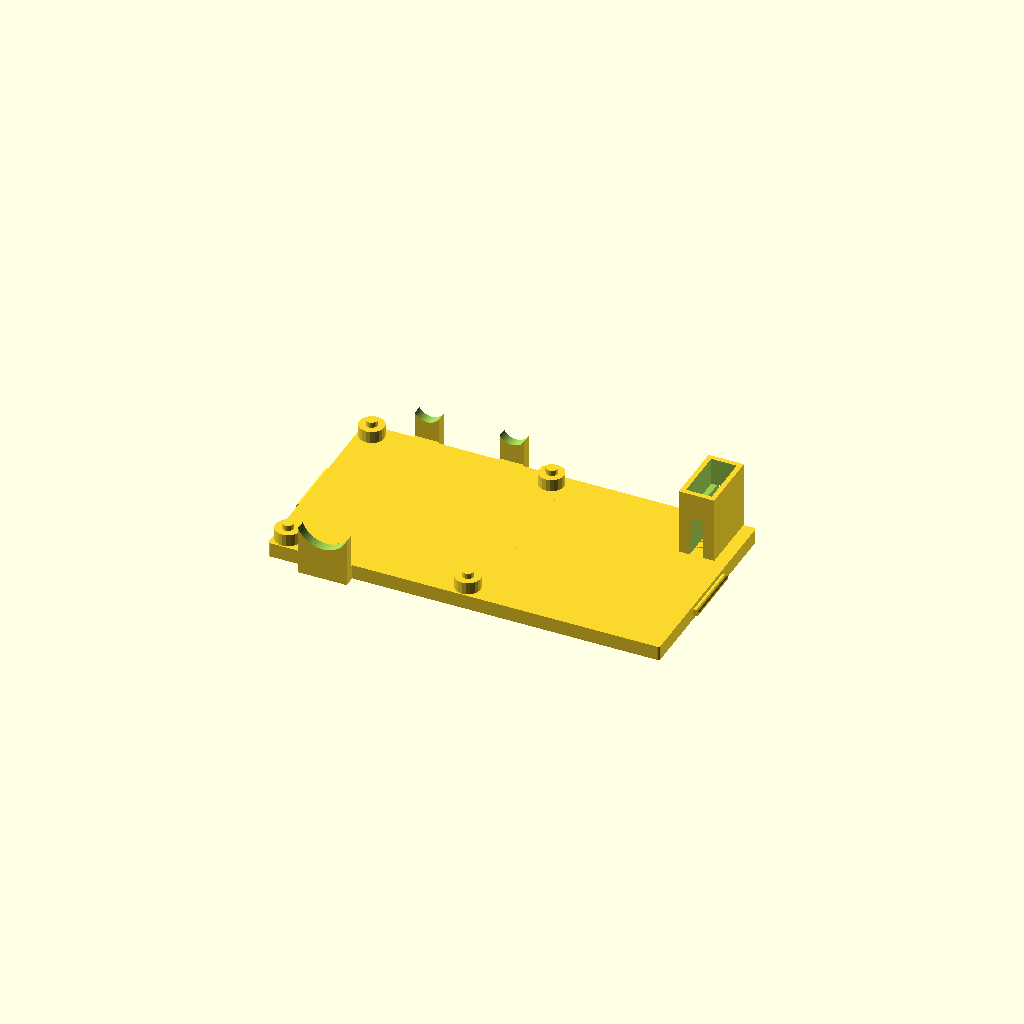
Cell 1: the model at its default parameters.
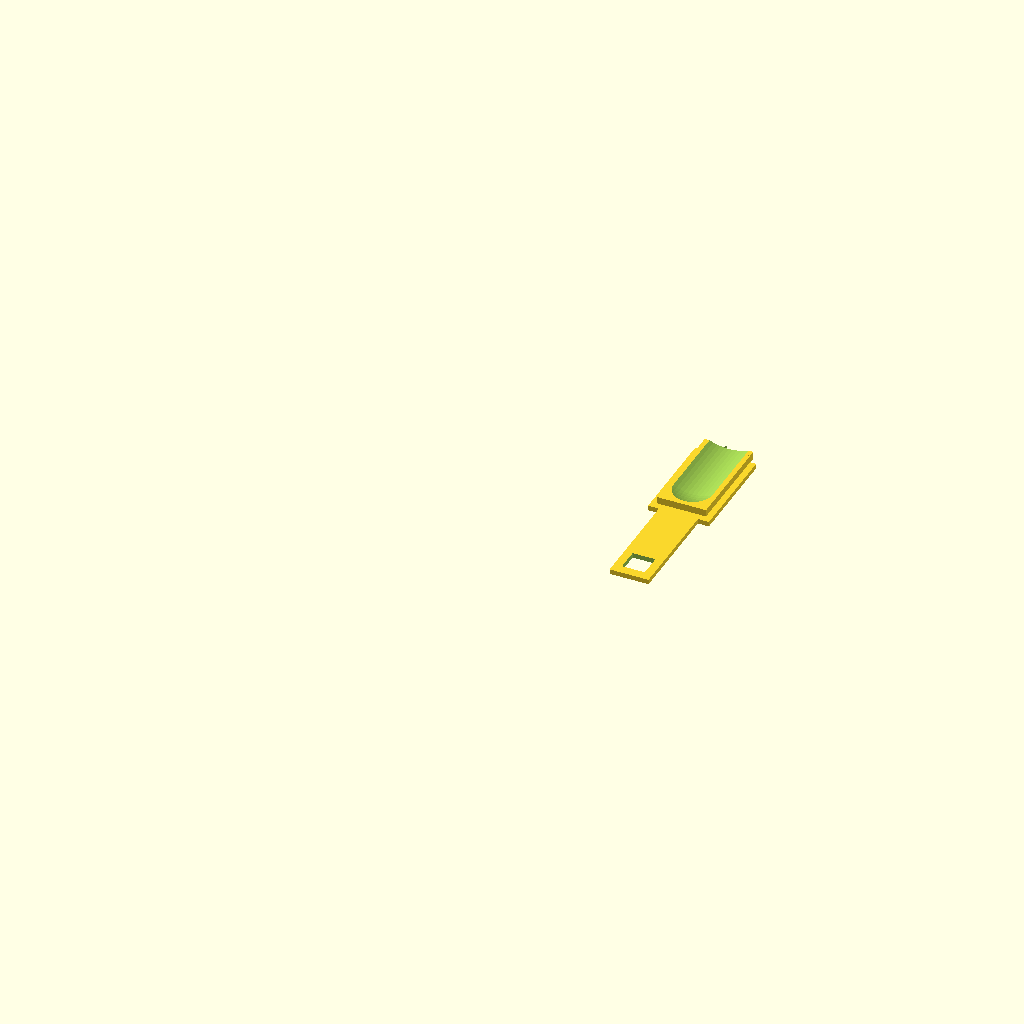
Cell 2: the same model with part = "key".
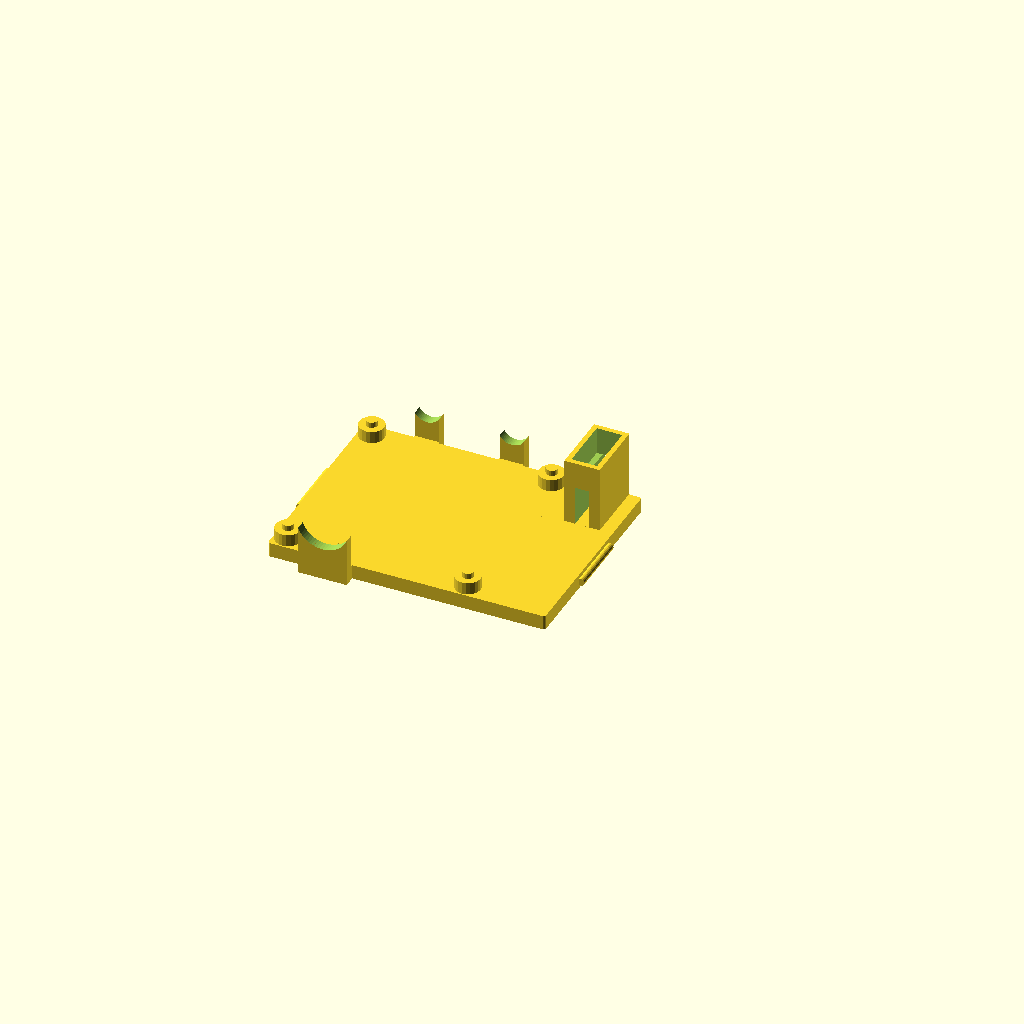
Cell 3: the same model with with_battery = 0.
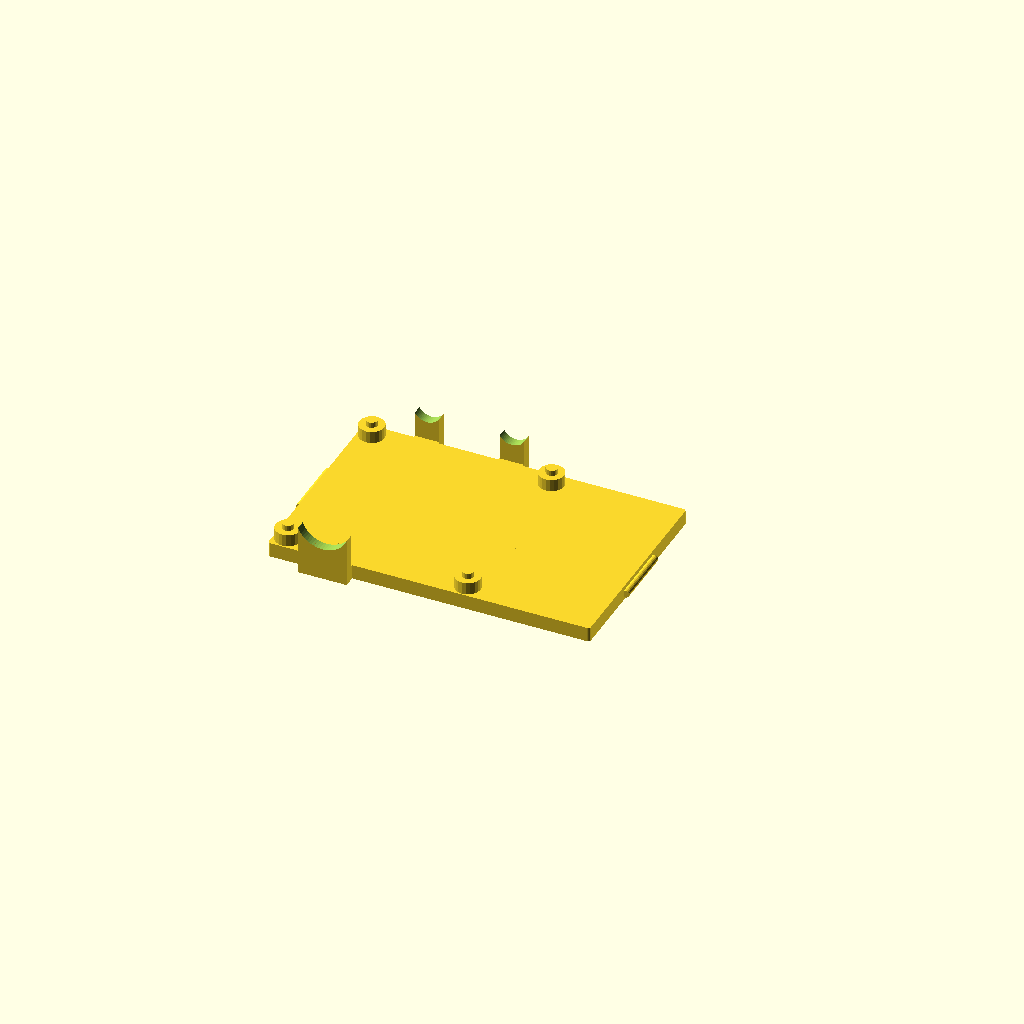
Cell 4: with_key = 0 (everything else at default).
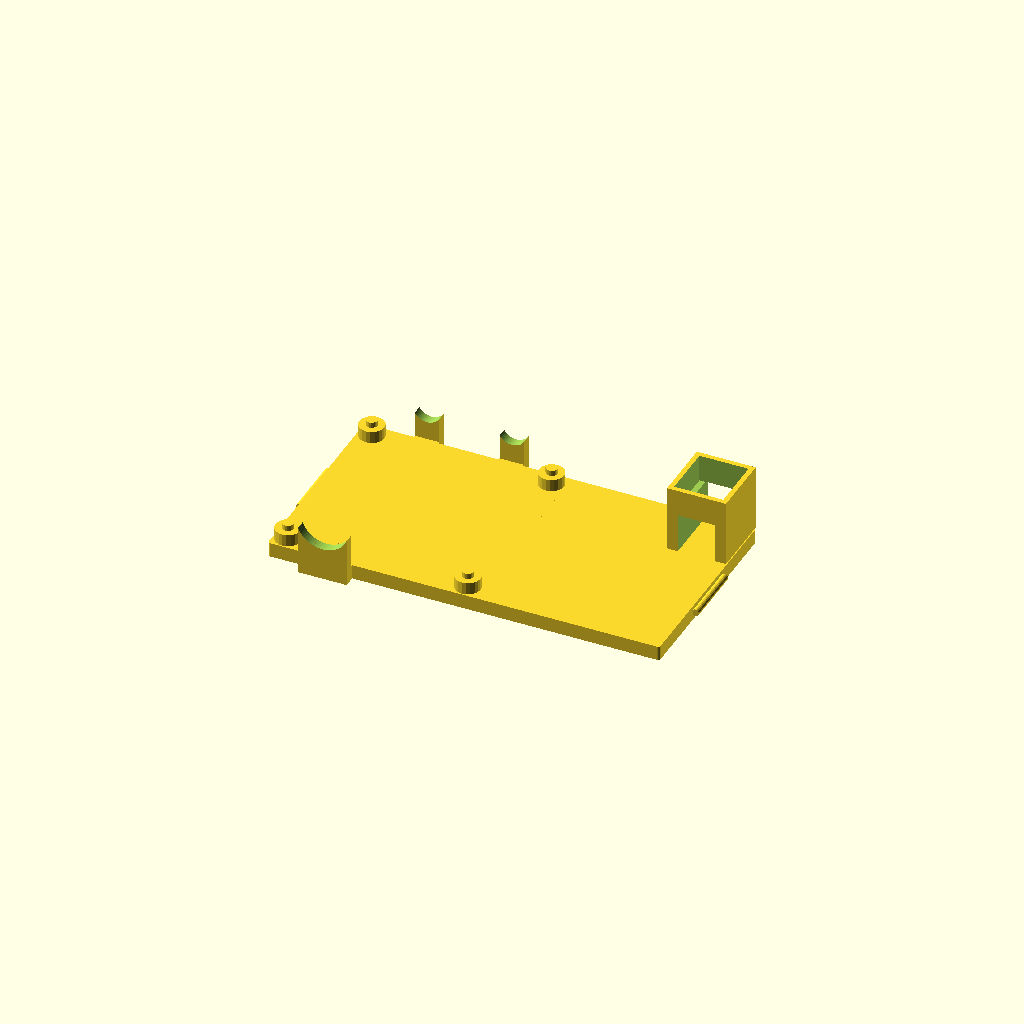
Cell 5: uswitch_width = 11.6 (everything else at default).
All cells are drawn from one camera (rotation 55°, 0°, 25°, orthographic, colour scheme Cornfield), so only the parameter changes between them.
The OpenSCAD source (scadFiles/870953/1390740.scad):
//

//  case for "pixie" 2 transistor 40 m band transceiver

//

//  design by Egil Kvaleberg, 8 Jun 2015

//

//  note:

//  design origin is center of pcb, underside of top cover surface



part = "bottom"; // [ demo, all, top, bottom, key, ring ]

with_battery = 1; // [ 1:true, 0:false ] 

with_key = 1; // [ 1:true, 0:false ] 


uswitch_width = 5.8; // microswitch case width
uswitch_depth = 12.8; // microswitch case depth
uswitch_height = 6.6; // microswitch case height
key_travel = 1.0; // microswitch switch travel, with some margin



/* [Hidden] */

batt = [26.0, 53.0, 17.0]; // 



pcb = [51.1, 51.1, 1.6];



pcbmntdia = 3.8; // net

pcbmntdx = 40.5 + pcbmntdia;

pcbmntdy = 40.5 + pcbmntdia;



pcb2bot = 3.0; // room from bottom pcb to bottom cover

pcb2top = 13.5; // room from top pcb to top cover



bncdia = 12.0;

bncpos = (7.5+14.6/2)-pcb[0]/2; // from lower r corner 

bncheight = 12.0/2 + 0.3; // height of centre from top PCB



jackdia = 6.0;

jack1pos = (9.4+11.5/2)-pcb[0]/2; 

jack2pos = pcb[0]/2-(9.3+11.5/2); 

jackheight = 6.6/2 + 0.15; // height of centre from top PCB



powerpos = pcb[0]/2-(10.6+8.9/2); 

powerdx = 1*9.0;

powerdz = 1*11.0;



trimpos = [pcb[0]/2-21.8, pcb[1]/2-21.0];

trimdia = 5.5;

trimhgt = 8.0;



snap_dia = 1.8; // snap lock ridge diameter

snap_len_y = pcb[1]*0.3; // snap lock length

snap_len_x = pcb[0]*0.3;



key_x = 12;

key_y = 25;

uswitch = [uswitch_width, uswitch_depth, uswitch_height];



wall = 1.2;

caser = wall;

twall = 1.2; // wall size of top 

bwall = 3.6; // wall size of bottom 



tol = 0.5;

d = 0.01;





extra_x = (with_battery ? batt[0]+wall+2*tol : 0) + (with_key ? key_x+wall+8*tol : 0); // extra space in X



module nut(af, h) { // af is 2*r

	cylinder(r=af/2/cos(30), h=h, $fn=6);

}



module c_cube(x, y, z) {

	translate([-x/2, -y/2, 0]) cube([x, y, z]);

}



module cr_cube(x, y, z, r) {

	hull() {

		for (dx=[-1,1]) for (dy=[-1,1]) translate([dx*(x/2-r), dy*(y/2-r), 0]) cylinder(r=r, h=z, $fn=20);

	}

}



module cr2_cube(x, y, z, r1, r2) {

	hull() {

		for (dx=[-1,1]) for (dy=[-1,1]) translate([dx*(x/2-r1), dy*(y/2-r1), 0]) cylinder(r1=r1, r2=r2, h=z, $fn=20);

	}

}



module snap2(adia, alen) {

		translate([pcb[0]/2+tol, -(snap_len_y+alen)/2, -(pcb2top+pcb[2]+pcb2bot+bwall/2)]) rotate([-90, 0, 0]) cylinder(r=(snap_dia+adia)/2, h=snap_len_y+alen, $fs=0.3);

		//translate([-(snap_len_x+alen)/2, pcb[1]/2+tol, -(pcb2top+pcb[2]+pcb2bot+bwall/2)]) rotate([0, 90, 0]) cylinder(r=(snap_dia+adia)/2, h=snap_len_x+alen, $fs=0.3);

}



//uswitch = [5.8, 12.8, 6.6]

module uswitch_bed() { // microswitch bed 

	h = d+pcb2bot+pcb[2]+pcb2top-tol-twall;

	if (with_key) {

		translate([pcb[0]/2+tol+(with_battery ? wall+batt[0]+2*tol : 0)+wall+4*tol+key_x/2, pcb[1]/2 - uswitch[1]/2-wall, -(d+pcb2bot+pcb[2]+pcb2top)])

			difference () {

				c_cube(uswitch[0]+tol+2*wall, uswitch[1]+tol+2*wall, h); // mounting bed outer

				union () {

					c_cube(uswitch[0]-2*wall, uswitch[1]+tol+2*wall+2*d, h-uswitch[2]); // room for contacts and wires

					translate([0, 0, h-uswitch[2]-tol/4]) c_cube(uswitch[0]+tol, uswitch[1]+tol, uswitch[2]+tol); // mounting hole

				}

			}

	}

}



peglen = 3* wall; // length beyond key 

pegsiz = pcb[1]*0.1; // BUG: subst



module ring() { // lock ring

	flex = 2.0;

	difference () {

		union () {

			cylinder(h=wall, r=pegsiz/2 + wall, $fn=32);

			translate([pegsiz/2+wall*0.3, (pegsiz-flex)/2+1.5*wall, 0]) cylinder(h=wall, r=1.5*wall, $fn=16);

			translate([pegsiz/2+wall*0.3, -(pegsiz-flex)/2-1.5*wall, 0]) cylinder(h=wall, r=1.5*wall, $fn=16);

		}

		translate([0, 0, -d]) {

			cylinder(h=wall+2*d, r=pegsiz/2, $fn=32);

			translate([pegsiz/2, 0, 0]) c_cube(pegsiz, pegsiz-flex, wall+2*d);

			translate([pegsiz/2+wall*0.3, (pegsiz-flex)/2+1.5*wall, 0]) cylinder(h=wall+2*d, r=0.7*wall, $fn=16);

			translate([pegsiz/2+wall*0.3, -(pegsiz-flex)/2-1.5*wall, 0]) cylinder(h=wall+2*d, r=0.7*wall, $fn=16);

		}

	}

}



module mkey_peg(air) { // morse key mounting peg

	if (with_key) {

		translate([pcb[0]/2+tol+(with_battery ? wall+batt[0]+2*tol : 0)+wall+4*tol+key_x/2, -pcb[1]*0.4, -air-wall-peglen-tol]) {

			if (air != 0) {

				c_cube(pcb[1]*0.1+air, pcb[1]*0.1+air, air+peglen+wall+tol+d); // mounting hole

			} else {

				cylinder(r=pegsiz/2, h=air+peglen+wall+tol+d, $fn=32); // mounting hole

				c_cube(pcb[1]*0.1+air, pcb[1]*0.1+air, air+peglen-wall-tol); // mounting hole

				translate([0, 0, air+peglen]) c_cube(pcb[1]*0.1+air, pcb[1]*0.1+air, wall+tol+d); // mounting hole

			}

		}

	}

}



module mkey_support() { // morse key support (towards mounting peg) 

	if (with_key) difference () {

		translate([pcb[0]/2+tol+(with_battery ? wall+batt[0]+2*tol : 0)+wall+4*tol+key_x/2, -pcb[1]*0.4, -(d+pcb2bot+pcb[2]+pcb2top)])

				c_cube(pcb[1]*0.1+2*tol+2*wall, pcb[1]*0.1+2*tol*2*wall, d+pcb2bot+pcb[2]+pcb2top-tol-twall); // mounting hole

		mkey_peg(tol);

	}

}



module mkey(air) { // morse key

	module curve() {

		r = 25.0 / 2; // a bit more than a typical human finger

		if (air == 0) translate([0, key_y/2 + d, twall+tol+twall+sqrt(pow(r,2) - pow(key_x/2-wall,2))]) rotate([90, 0, 0]) {

			cylinder(r=r, h=d+key_y-key_x/2, $fn=80);

			translate([0, 0, d+key_y-key_x/2]) sphere(r=r, $fn=80);

		}

	}

	if (with_key) {

		translate([pcb[0]/2+tol+(with_battery ? wall+batt[0]+2*tol : 0)+wall+4*tol+key_x/2, pcb[1]/2+tol+wall - key_y/2, -twall-tol]) {

			translate([0, -(wall+tol), 0]) 

				c_cube(key_x+6*tol, key_y, twall); // base frame, covering air gap on sides

			difference() {

				union () {

					translate([0, -(wall+tol)/2, 0])	c_cube(key_x, key_y-(wall+tol), twall+tol+twall); // body

					translate([0, 0, key_travel]) c_cube(key_x+2*air, key_y+2*air, twall+tol+twall-key_travel); //top, extending to edge of case BUG: build issues

				}

				curve();

			}

			if (air != 0) c_cube(key_x+2*air, key_y+2*air, twall+tol+twall+d); // opening in front

			

		}

		if (air == 0) difference () { // arm

			translate([pcb[0]/2+tol+(with_battery ? wall+batt[0]+2*tol : 0)+wall+4*tol+key_x/2, 0, -twall-tol])c_cube(key_x*0.8, pcb[1], twall); // arm

			mkey_peg(tol); // mounting hole

		}

	}

}



module top() {

	sidewalls();



	difference() {

		union() {

			// lid

			translate([extra_x/2, 0, 0]) 

				cr_cube(pcb[0]+2*wall+2*tol+extra_x, pcb[1]+2*wall+2*tol, twall, caser);



			// PCB upper supports

			for (dx=[pcbmntdx/2, -pcbmntdx/2]) for (dy=[pcbmntdy/2, -pcbmntdy/2]) {

				// 

				translate([dx, dy, -(pcb2top-tol)]) {

					cylinder(r1=pcbmntdia/2+wall, r2=pcbmntdia/2+2.5*wall, h=pcb2top, $fn=20);

				}

			}

			// trimmer access tube 

			translate([trimpos[0], trimpos[1], -(pcb2top-trimhgt-tol)]) 

				cylinder(r=trimdia/2+tol/2+wall, r2=trimdia/2+tol/2+2*wall, h=(pcb2top-trimhgt-tol)+d, $fn=20);

			// morse key mounting peg, if applicable

			mkey_peg(0);  



		}

		union () { // subtract:

			// hole for trimmer 

			translate([trimpos[0], trimpos[1], -pcb2top]) {

				cylinder(r=trimdia/2+tol/2, h=pcb2top+twall+d, $fn=20);

			}

			translate([trimpos[0], trimpos[1], 0]) {

				cylinder(r1=trimdia/2+tol/2, r2=trimdia/2+tol/2+wall, h=twall+d, $fn=20);

			}

			// hole for key

			mkey(tol);

		}

	}



	//color("red") mkey(0);	 

}



module sidewalls() {

	difference() {

		union () { // add:

			translate([extra_x/2, 0, /*-(bwall+pcb2bot+pcb[2]+pcb2top)*/twall]) {

				rotate([180, 0, 0]) 

				cr2_cube(pcb[0]+2*wall+2*tol+extra_x, pcb[1]+2*wall+2*tol, (bwall+pcb2bot+pcb[2]+pcb2top+twall), caser, caser+wall);

			}

		}

		union() { // subtract:

			translate([extra_x, 0, 0]) snap2(tol/2, 2*tol);

			rotate([0,0,180]) snap2(tol/2, 2*tol);

			// room for bottom lid

			translate([extra_x/2, 0, -pcb2bot-pcb[2]-pcb2top-bwall-d]) cr_cube(pcb[0]+2*tol+extra_x, pcb[1]+2*tol, d+bwall+tol, caser/2); 

			// room for everything in top wall

			translate([extra_x/2, 0, -d]) cr_cube(pcb[0]+2*wall+4*tol+extra_x, pcb[1]+2*wall+4*tol, twall+2*d, caser+tol);

			// room for pcb

			translate([0, 0, -pcb2bot-pcb[2]-pcb2top]) c_cube(pcb[0]+2*tol, pcb[1]+2*tol, pcb2bot+pcb[2]+pcb2top+d); 

			// room for battery

			if (with_battery) translate([pcb[0]/2+tol+wall+batt[0]/2+tol, 0, -pcb2bot-pcb[2]-pcb2top]) c_cube(batt[0]+2*tol, pcb[1]+2*tol, pcb2bot+pcb[2]+pcb2top+d); 

			// room for key mechanism and key

			if (with_key) translate([pcb[0]/2+tol+(with_battery ? wall+batt[0]+2*tol : 0)+wall+4*tol+key_x/2, 0, -pcb2bot-pcb[2]-pcb2top]) c_cube(key_x+8*tol, pcb[1]+2*tol, pcb2bot+pcb[2]+pcb2top+d);

			mkey(tol);



			// BNC hole

			translate([bncpos, -pcb[1]/2, -pcb2top+bncheight]) rotate([90,0,0]) {

				cylinder(r=bncdia/2+tol, h=tol+2*wall, $fn=60); 

				// also cut out bottom...

				translate([0, -20.0/2, 0]) c_cube(bncdia+2*tol, 20.0, tol+2*wall);

			}

			// jack holes

			for (dx = [jack1pos, jack2pos]) translate([dx, pcb[1]/2, -pcb2top+jackheight]) rotate([-90,0,0]) {

				cylinder(r=jackdia/2+tol, h=tol+2*wall, $fn=60); 

				// also cut out bottom...

				translate([0, 20.0/2, 0]) c_cube(jackdia+2*tol, 20.0, tol+2*wall);

			}



			// hole for power plug

			translate([powerpos, -pcb[1]/2, -pcb2top+powerdz/2]) rotate([90,0,0]) c_cube(powerdx+2*tol, powerdz+2*tol, tol+2*wall);



			// holes for wires through inner wall

			for (dy= [pcb[1]/2+tol-7.0/2, -(pcb[1]/2+tol-7.0/2)]) {

				if (with_battery) translate([pcb[0]/2, dy, -pcb2top+1.5]) rotate([0, 90, 0]) cylinder(r=7.0/2, h = 2*tol+wall); 

				if (with_key) translate([pcb[0]/2+(with_battery ? batt[0]+wall+2*tol : 0), dy, -pcb2top+1.5]) rotate([0, 90, 0]) cylinder(r=7.0/2, h = 2*tol+wall);

			}

			// hole for power switch

			if (with_key && with_battery) translate([pcb[0]/2+batt[0]+2*wall+7*tol+key_x/2, -pcb[1]/2, -pcb2top+0.0]) rotate([90, 0, 0]) cylinder(r=7.0/2, h = tol+2*wall, $fn=30);

		}

	}



}



module bottom() {

	module support(dx, dy) {

		translate([dx, dy, -(d+pcb2bot+pcb[2]+pcb2top)]) {

			cylinder(r=pcbmntdia/2+wall, h=d+pcb2bot, $fn=20);

			cylinder(r=pcbmntdia/2-tol, h=d+pcb2bot+pcb[2]-tol/2, $fn=20);

		}

	}



	// bottom lid

	translate([extra_x/2, 0, -(bwall+pcb2bot+pcb[2]+pcb2top)]) {

		cr_cube(pcb[0]+extra_x, pcb[1], bwall, caser/2);

	}

	translate([extra_x, 0, 0]) snap2(0, 0);

	rotate([0,0,180]) snap2(0, 0);

	intersection () {

		translate([0, 0, -(pcb2bot+pcb[2]+pcb2top)]) {

			cr_cube(pcb[0], pcb[1], pcb2bot+pcb[2], caser/2);

		}

		union () {	

			for (dx=[pcbmntdx/2, -pcbmntdx/2]) for (dy=[pcbmntdy/2, -pcbmntdy/2]) {

				support(dx, dy);	

			}

		}

	}



	// BNC lower part, minus hole

	translate([bncpos, -pcb[1]/2, -pcb2top-pcb[2]-pcb2bot-bwall]) c_cube(bncdia, 2*(tol+wall), bwall);

	difference () {

		translate([bncpos, -pcb[1]/2-tol, -pcb2top-pcb[2]-pcb2bot-bwall+(pcb2bot+bwall+bncheight)/2]) rotate([90,0,0]) c_cube(bncdia, (pcb2bot+bwall+bncheight), 2*wall); 

		translate([bncpos, -pcb[1]/2, -pcb2top+bncheight]) rotate([90,0,0]) cylinder(r=bncdia/2+tol, h=tol+2*wall+d, $fn=60); 

	}

   // jack lower part, minus hole

	for (dx = [jack1pos, jack2pos]) {

		translate([dx, pcb[1]/2, -pcb2top-pcb[2]-pcb2bot-bwall]) c_cube(jackdia, 2*(tol+wall), bwall);

		difference () {

			translate([dx, pcb[1]/2+tol, -pcb2top-pcb[2]-pcb2bot-bwall+(pcb2bot+bwall+jackheight)/2]) rotate([-90,0,0]) c_cube(jackdia, (pcb2bot+bwall+jackheight), 2*wall); 

			translate([dx, pcb[1]/2, -pcb2top+jackheight]) rotate([-90,0,0]) cylinder(r=jackdia/2+tol, h=tol+2*wall+d, $fn=60);

		} 

	}

	// morse key support peg, replaced by lock ring 

	if (false) mkey_support();

   // microswitch bed

	uswitch_bed();

}





if (part=="demo") {

	color("red") mkey(0);

	top();

}

if (part=="top") rotate([180, 0, 0]) top();



if (part=="demo" || part=="bottom") bottom();



if (part=="demo") color("green") {

	translate([-pcb[0]/2, -pcb[1]/2, -pcb2top-pcb[2]]) cube(pcb); 

}



if (part=="key") mkey(0);

if (part=="ring") ring(0);



if (part=="all") {

	translate([-pcb[0]/2-wall-4, 0, bwall]) rotate([0, 180, 0]) top();

	translate([pcb[0]/2+wall+4, 0, pcb2top+pcb[2]+pcb2bot+wall+tol]) bottom();

}
Parameter table extracted from the source (name, type, default, range or options):
part: string, default "bottom", options "demo", "all", "top", "bottom", "key", "ring"
with_battery: number, default 1, options 1, 0
with_key: number, default 1, options 1, 0
uswitch_width: number, default 5.8
uswitch_depth: number, default 12.8
uswitch_height: number, default 6.6
key_travel: number, default 1
